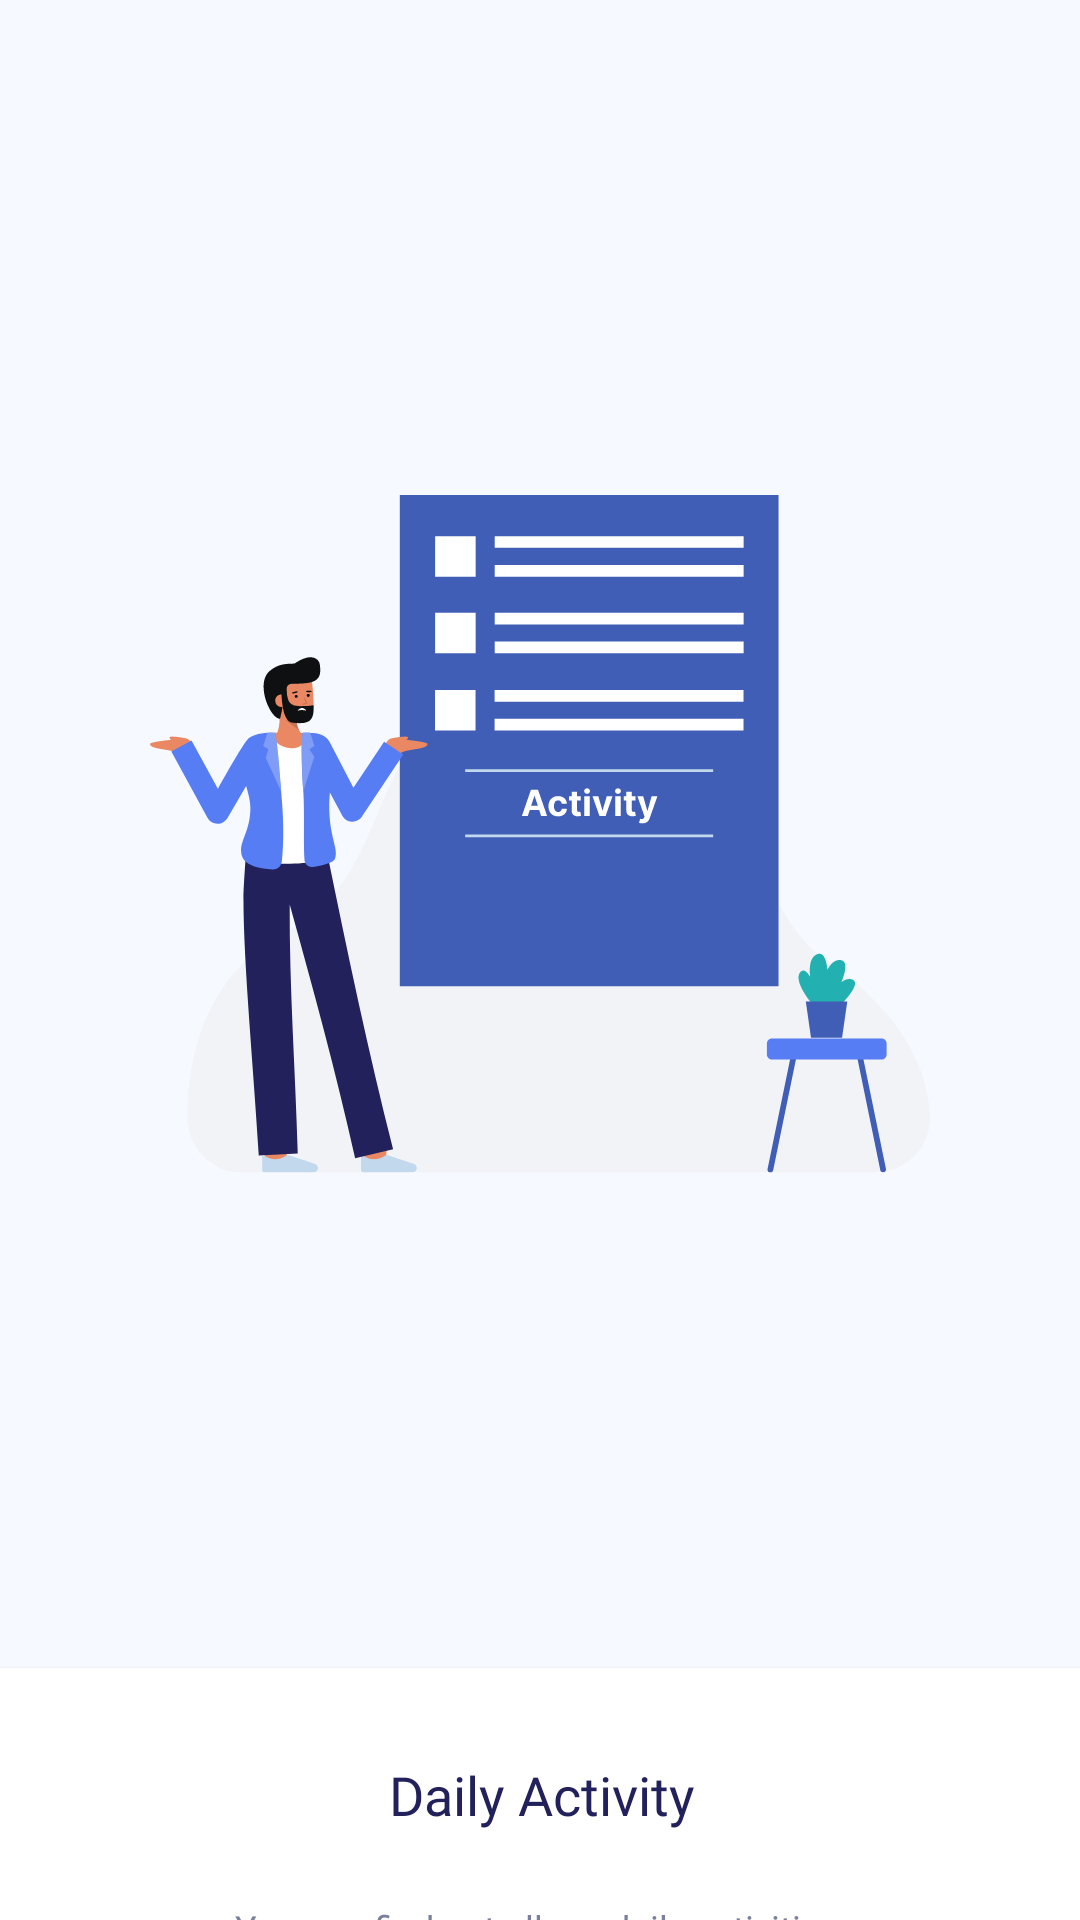

Reconstruct the res/layout file that produces this screen, plus the resources it refers to.
<!-- AndroidManifest.xml: application theme Theme.10119200UTS -->
<!-- res/layout/fragment_on_boarding_two.xml -->
<?xml version="1.0" encoding="utf-8"?>
<androidx.constraintlayout.widget.ConstraintLayout xmlns:android="http://schemas.android.com/apk/res/android"
    xmlns:app="http://schemas.android.com/apk/res-auto"
    xmlns:tools="http://schemas.android.com/tools"
    style="@style/background"
    android:layout_width="match_parent"
    android:layout_height="match_parent"
    tools:context=".ui.on_boarding.fragments.OnBoardingTwoFragment">

    <androidx.cardview.widget.CardView
        android:id="@+id/cardView"
        android:layout_width="409dp"
        android:layout_height="@dimen/_240sdp"
        android:layout_marginBottom="-25dp"
        android:background="@color/colorWhite"
        app:cardCornerRadius="@dimen/_25sdp"
        app:layout_constraintBottom_toBottomOf="parent"
        app:layout_constraintEnd_toEndOf="parent"
        app:layout_constraintStart_toStartOf="parent">

        <androidx.constraintlayout.widget.ConstraintLayout
            android:layout_width="match_parent"
            android:layout_height="match_parent">

            <TextView
                android:id="@+id/tvTitle"
                style="@style/TextPauaSemiBold18"
                android:layout_width="wrap_content"
                android:layout_height="wrap_content"
                android:layout_marginTop="30dp"
                android:text="@string/on_boarding_two"
                app:layout_constraintEnd_toEndOf="parent"
                app:layout_constraintStart_toStartOf="parent"
                app:layout_constraintTop_toTopOf="parent" />

            <TextView
                android:id="@+id/tvDesc"
                style="@style/TextShipCoveRegular12"
                android:layout_width="wrap_content"
                android:layout_height="wrap_content"
                android:layout_marginTop="24dp"
                android:gravity="center"
                android:text="@string/on_boarding_two_desc"
                app:layout_constraintEnd_toEndOf="parent"
                app:layout_constraintStart_toStartOf="parent"
                app:layout_constraintTop_toBottomOf="@+id/tvTitle" />
        </androidx.constraintlayout.widget.ConstraintLayout>
    </androidx.cardview.widget.CardView>

    <ImageView
        android:id="@+id/ivIllustration1"
        android:layout_width="wrap_content"
        android:layout_height="wrap_content"
        android:contentDescription="@string/on_boarding_one_illustration"
        android:src="@drawable/ic_daily_activity"
        app:layout_constraintBottom_toTopOf="@+id/cardView"
        app:layout_constraintEnd_toEndOf="parent"
        app:layout_constraintStart_toStartOf="parent"
        app:layout_constraintTop_toTopOf="parent" />

</androidx.constraintlayout.widget.ConstraintLayout>
<!-- resources referenced by this layout -->
<resources>
  <color name="colorWhite">#FFFFFFFF</color>
  <!-- drawable ic_daily_activity: vector/xml drawable (drawable, 18817 chars, omitted) -->
  <string name="on_boarding_one_illustration">On Boarding One Illustration</string>
  <string name="on_boarding_two">Daily Activity</string>
  <string name="on_boarding_two_desc">You can find out all my daily activities \nthrough this application</string>
  <style name="TextPauaSemiBold18" parent="PoppinsSemiBold">
          <item name="android:textColor">@color/colorPaua</item>
          <item name="android:textSize">18sp</item>
      </style>
  <style name="TextShipCoveRegular12" parent="PoppinsRegular">
          <item name="android:textColor">@color/colorTextShipCove</item>
          <item name="android:textSize">12sp</item>
      </style>
  <style name="background">
          <item name="android:background">@color/colorBackground</item>
          <item name="android:backgroundTint">@color/colorBackground</item>
      </style>
  <style name="Theme.10119200UTS" parent="Theme.MaterialComponents.DayNight.NoActionBar">
          
          <item name="colorPrimary">@color/colorPaua</item>
          <item name="colorPrimaryVariant">@color/colorFreeSpeechBlue</item>
          <item name="colorOnPrimary">@color/colorWhite</item>
          
          <item name="colorSecondary">@color/colorMediumCarmine</item>
          <item name="colorSecondaryVariant">@color/colorPumpkin</item>
          <item name="colorOnSecondary">@color/black</item>
          
          <item name="android:statusBarColor" tools:targetApi="l">?attr/colorPrimaryVariant</item>
          
      </style>
  <style name="PoppinsSemiBold" parent="TextAppearance.AppCompat">
          <item name="android:fontFamily">@font/poppins_semi_bold</item>
      </style>
  <color name="colorPaua">#22215B</color>
  <style name="PoppinsRegular" parent="TextAppearance.AppCompat">
          <item name="android:fontFamily">@font/poppins_regular</item>
      </style>
  <color name="colorTextShipCove">#7B7F9E</color>
  <color name="colorBackground">#F6F9FF</color>
  <color name="colorFreeSpeechBlue">#415EB6</color>
  <color name="colorMediumCarmine">#AC4040</color>
  <color name="colorPumpkin">#FF842A</color>
  <color name="black">#FF000000</color>
</resources>
